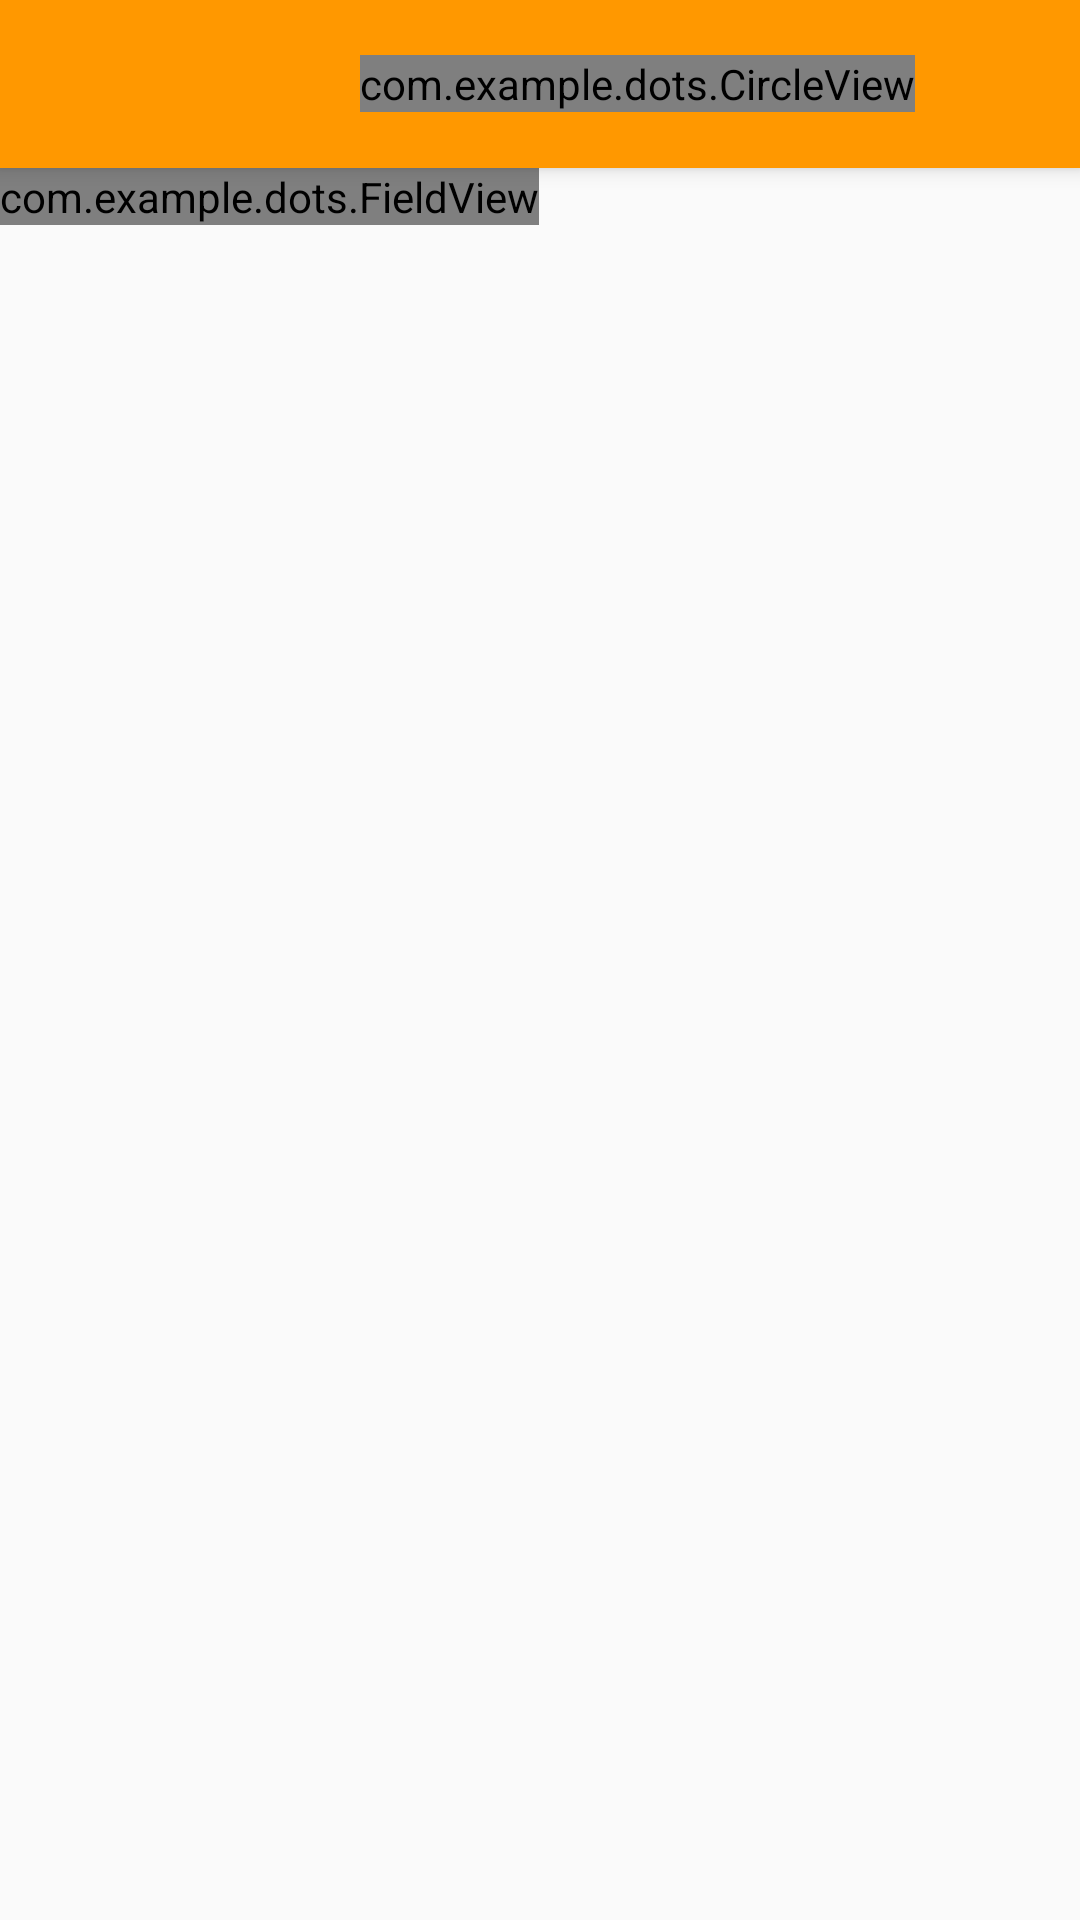

Layout XML and referenced resources for this Android screen:
<!-- AndroidManifest.xml: activity theme AppTheme.NoActionBar -->
<!-- res/layout/activity_game.xml -->
<?xml version="1.0" encoding="utf-8"?>
<androidx.coordinatorlayout.widget.CoordinatorLayout
    xmlns:android="http://schemas.android.com/apk/res/android"
    android:layout_width="match_parent"
    android:layout_height="match_parent">

    <include layout="@layout/app_bar_game" />

    <com.example.dots.FieldView
        android:id="@+id/field"
        android:name="com.example.dots.FieldView"
        android:layout_width="wrap_content"
        android:layout_height="wrap_content"
        android:layout_marginTop="?attr/actionBarSize" />

</androidx.coordinatorlayout.widget.CoordinatorLayout>
<!-- res/layout/app_bar_game.xml (included above) -->
<?xml version="1.0" encoding="utf-8"?>
<com.google.android.material.appbar.AppBarLayout
    xmlns:android="http://schemas.android.com/apk/res/android"
    android:id="@+id/game_bar"
    android:layout_width="match_parent"
    android:layout_height="wrap_content">

    <androidx.appcompat.widget.Toolbar
        android:id="@+id/game_toolbar"
        android:layout_width="match_parent"
        android:layout_height="?attr/actionBarSize"
        android:background="?attr/colorPrimary">

        <TextView
            style="@style/score_text"
            android:id="@+id/first"
            android:layout_width="wrap_content"
            android:layout_height="wrap_content"
            android:layout_gravity="start" />

        <TextView
            style="@style/score_text"
            android:id="@+id/second"
            android:layout_width="wrap_content"
            android:layout_height="wrap_content"
            android:layout_gravity="start" />

        <LinearLayout
            style="@style/text_margin"
            android:layout_height="wrap_content"
            android:layout_width="wrap_content"
            android:layout_gravity="start">

            <com.example.dots.CircleView
                android:id="@+id/player_circle"
                android:layout_width="wrap_content"
                android:layout_height="wrap_content"
                android:layout_gravity="center" />

            <TextView
                style="@style/player_text"
                android:id="@+id/player_name"
                android:layout_width="wrap_content"
                android:layout_height="wrap_content" />
        </LinearLayout>

    </androidx.appcompat.widget.Toolbar>

</com.google.android.material.appbar.AppBarLayout>
<!-- resources referenced by this layout -->
<resources>
  <style name="player_text" parent="text">
          <item name="android:layout_marginLeft">8dp</item>
      </style>
  <style name="score_text" parent="text_margin">
          <item name="android:textSize">20sp</item>
          <item name="android:width">40sp</item>
      </style>
  <style name="text_margin">
          <item name="android:layout_marginLeft">8dp</item>
          <item name="android:layout_marginRight">8dp</item>
      </style>
  <style name="AppTheme.NoActionBar" parent="Theme.AppCompat.Light.NoActionBar">
          <item name="colorPrimary">@color/colorPrimary</item>
          <item name="colorPrimaryDark">@color/colorPrimaryDark</item>
          <item name="colorAccent">@color/colorAccent</item>
      </style>
  <style name="text">
          <item name="android:textSize">20sp</item>
      </style>
  <color name="colorPrimary">#FF9800</color>
  <color name="colorPrimaryDark">#FF5722</color>
  <color name="colorAccent">#2196F3</color>
</resources>
